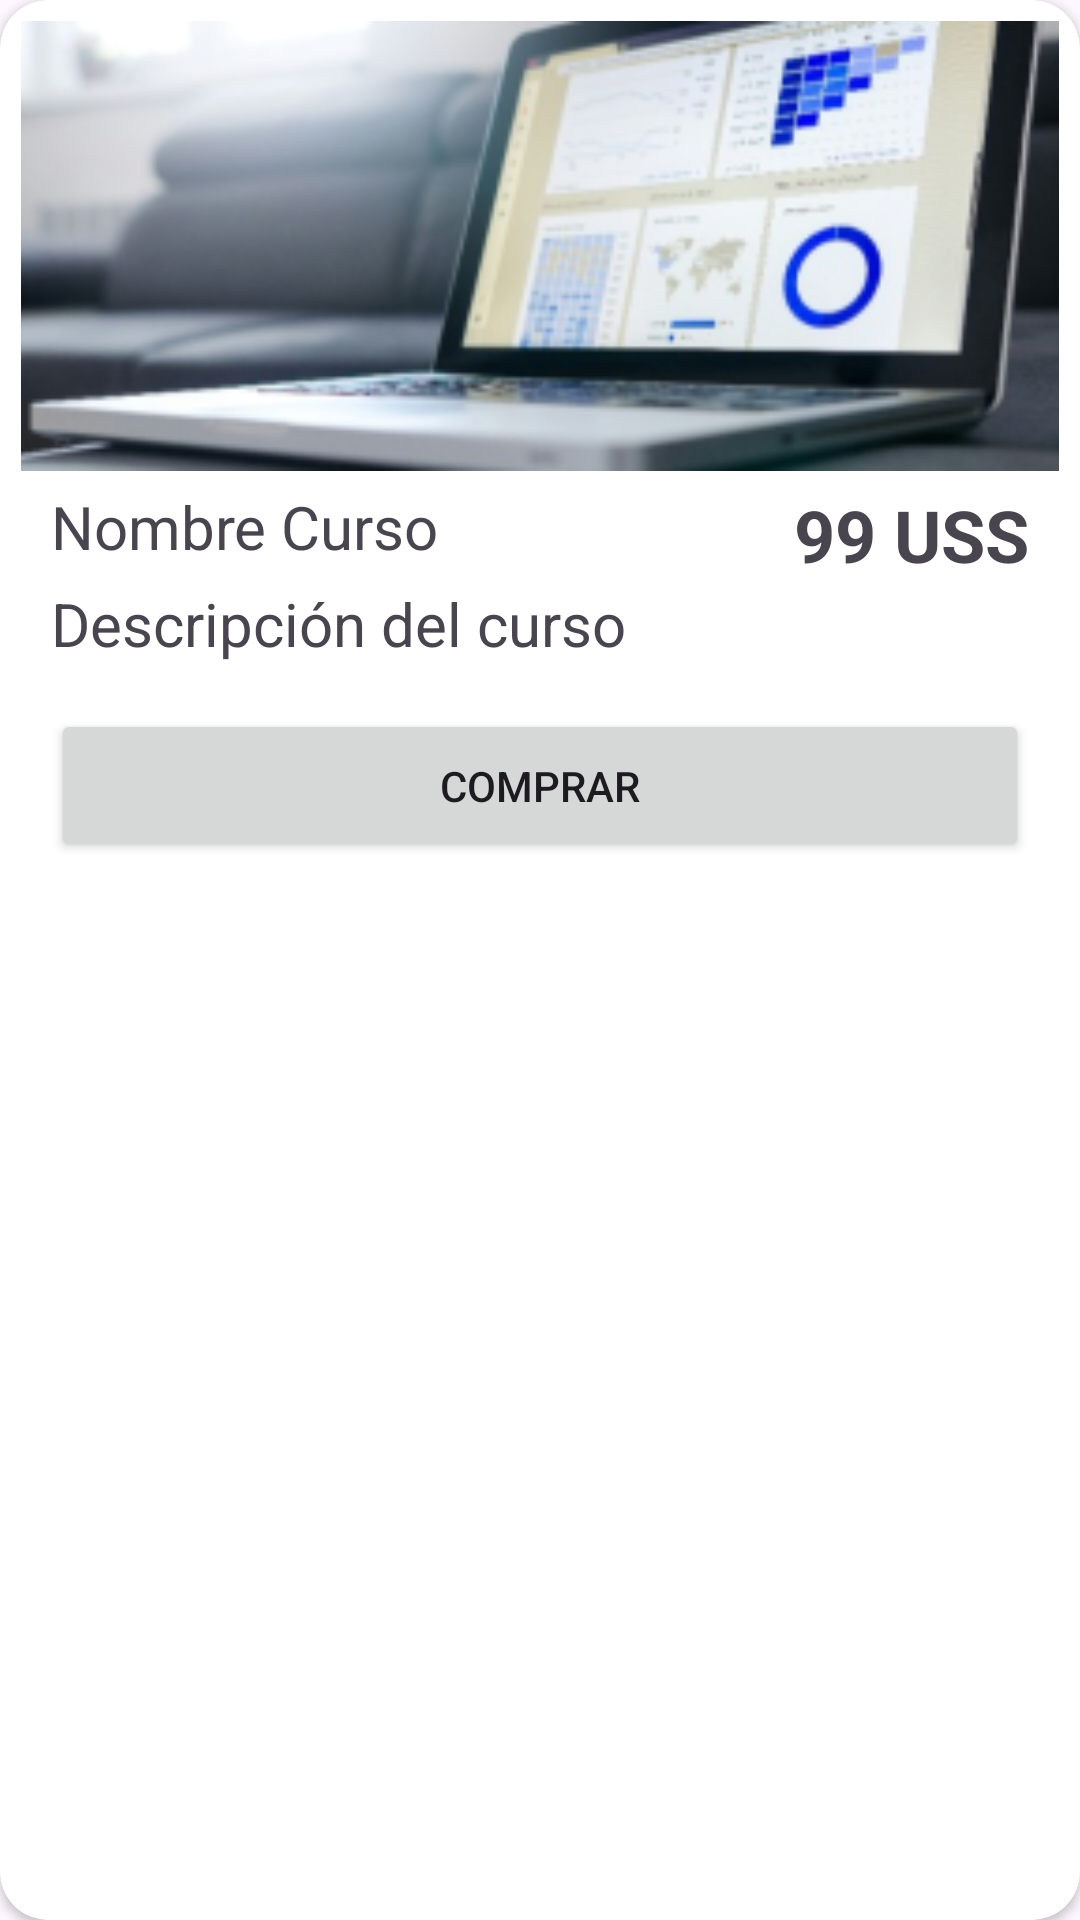

Produce the Android XML layout that renders to this screen, including the resource entries it uses.
<!-- AndroidManifest.xml: application theme Theme.CapacitApp -->
<!-- res/layout/cardview_curso.xml -->
<?xml version="1.0" encoding="utf-8"?>
<androidx.cardview.widget.CardView
    xmlns:android="http://schemas.android.com/apk/res/android"
    xmlns:card_view="http://schemas.android.com/apk/res-auto"
    android:id="@+id/cardViewCurso"
    android:layout_width="wrap_content"
    android:layout_height="330dp"
    android:background="#807D7D"
    android:padding="16dp"
    android:layout_marginBottom="16dp"
    card_view:cardCornerRadius="16dp"

    >

    <LinearLayout
        android:layout_width="match_parent"
        android:layout_height="match_parent"
        android:orientation="vertical"
        android:padding="7dp">

        <ImageView
            android:id="@+id/imgFoto"
            android:layout_width="match_parent"
            android:layout_height="150dp"
            android:scaleType="centerCrop"
            android:src="@drawable/imgcurso1"
            android:contentDescription="@string/imagen_curso"/>

        <RelativeLayout
            android:layout_width="match_parent"
            android:layout_height="wrap_content"
            android:layout_marginStart="10dp"
            android:layout_marginTop="5dp"
            android:layout_marginEnd="10dp"
            android:orientation="horizontal">

            <TextView
                android:id="@+id/tvNombreCV"
                android:layout_width="wrap_content"
                android:layout_height="wrap_content"
                android:text="Nombre Curso"
                android:textSize="20sp"
                android:contentDescription="@string/text_nombre_curso"/>

            <TextView
                android:id="@+id/tvPrecioCurso"
                android:layout_width="wrap_content"
                android:layout_height="wrap_content"
                android:layout_alignParentRight="true"
                android:layout_centerVertical="true"
                android:text="99 USS"
                android:textSize="24sp"
                android:textStyle="bold"
                android:contentDescription="@string/text_precio_curso"
                />
        </RelativeLayout>

        <LinearLayout
            android:layout_width="match_parent"
            android:layout_height="match_parent"
            android:layout_marginStart="10dp"
            android:layout_marginEnd="10dp"
            android:orientation="vertical">

            <TextView
                android:id="@+id/textView_nombreconfig"
                android:layout_width="match_parent"
                android:layout_height="wrap_content"
                android:layout_marginBottom="15dp"
                android:text="Descripción del curso"
                android:textSize="20sp"
                android:contentDescription="@string/text_descripción_curso"
                />

            <Button
                android:id="@+id/button_registrarse"
                android:layout_width="match_parent"
                android:layout_height="51sp"
                android:text="Comprar"
                android:contentDescription="@string/boton_comprar_curso"
                />

        </LinearLayout>


    </LinearLayout>


</androidx.cardview.widget.CardView>
<!-- resources referenced by this layout -->
<resources>
  <!-- drawable imgcurso1: png bitmap (drawable, 57850 bytes) -->
  <string name="boton_comprar_curso">Descripción boton comprar curso</string>
  <string name="imagen_curso">Descripción imagen de curso</string>
  <string name="text_nombre_curso">Descripción texto nombre de curso</string>
  <string name="text_precio_curso">Descripción texto precio de curso</string>
  <style name="Theme.CapacitApp" parent="Base.Theme.CapacitApp" />
  <style name="Base.Theme.CapacitApp" parent="Theme.Material3.DayNight.NoActionBar">
          
          
  
           <item name="colorPrimary">@color/colorPrimary</item>
           <item name="colorPrimaryVariant">@color/colorPrimaryDark</item>
           <item name="colorOnPrimary">@color/white</item>
           <item name="colorOnSecondary">@color/black</item>
  
       </style>
  <color name="colorPrimary">#2972B9</color>
  <color name="colorPrimaryDark">#1B4F72</color>
  <color name="white">#FFFFFFFF</color>
  <color name="black">#FF000000</color>
</resources>
